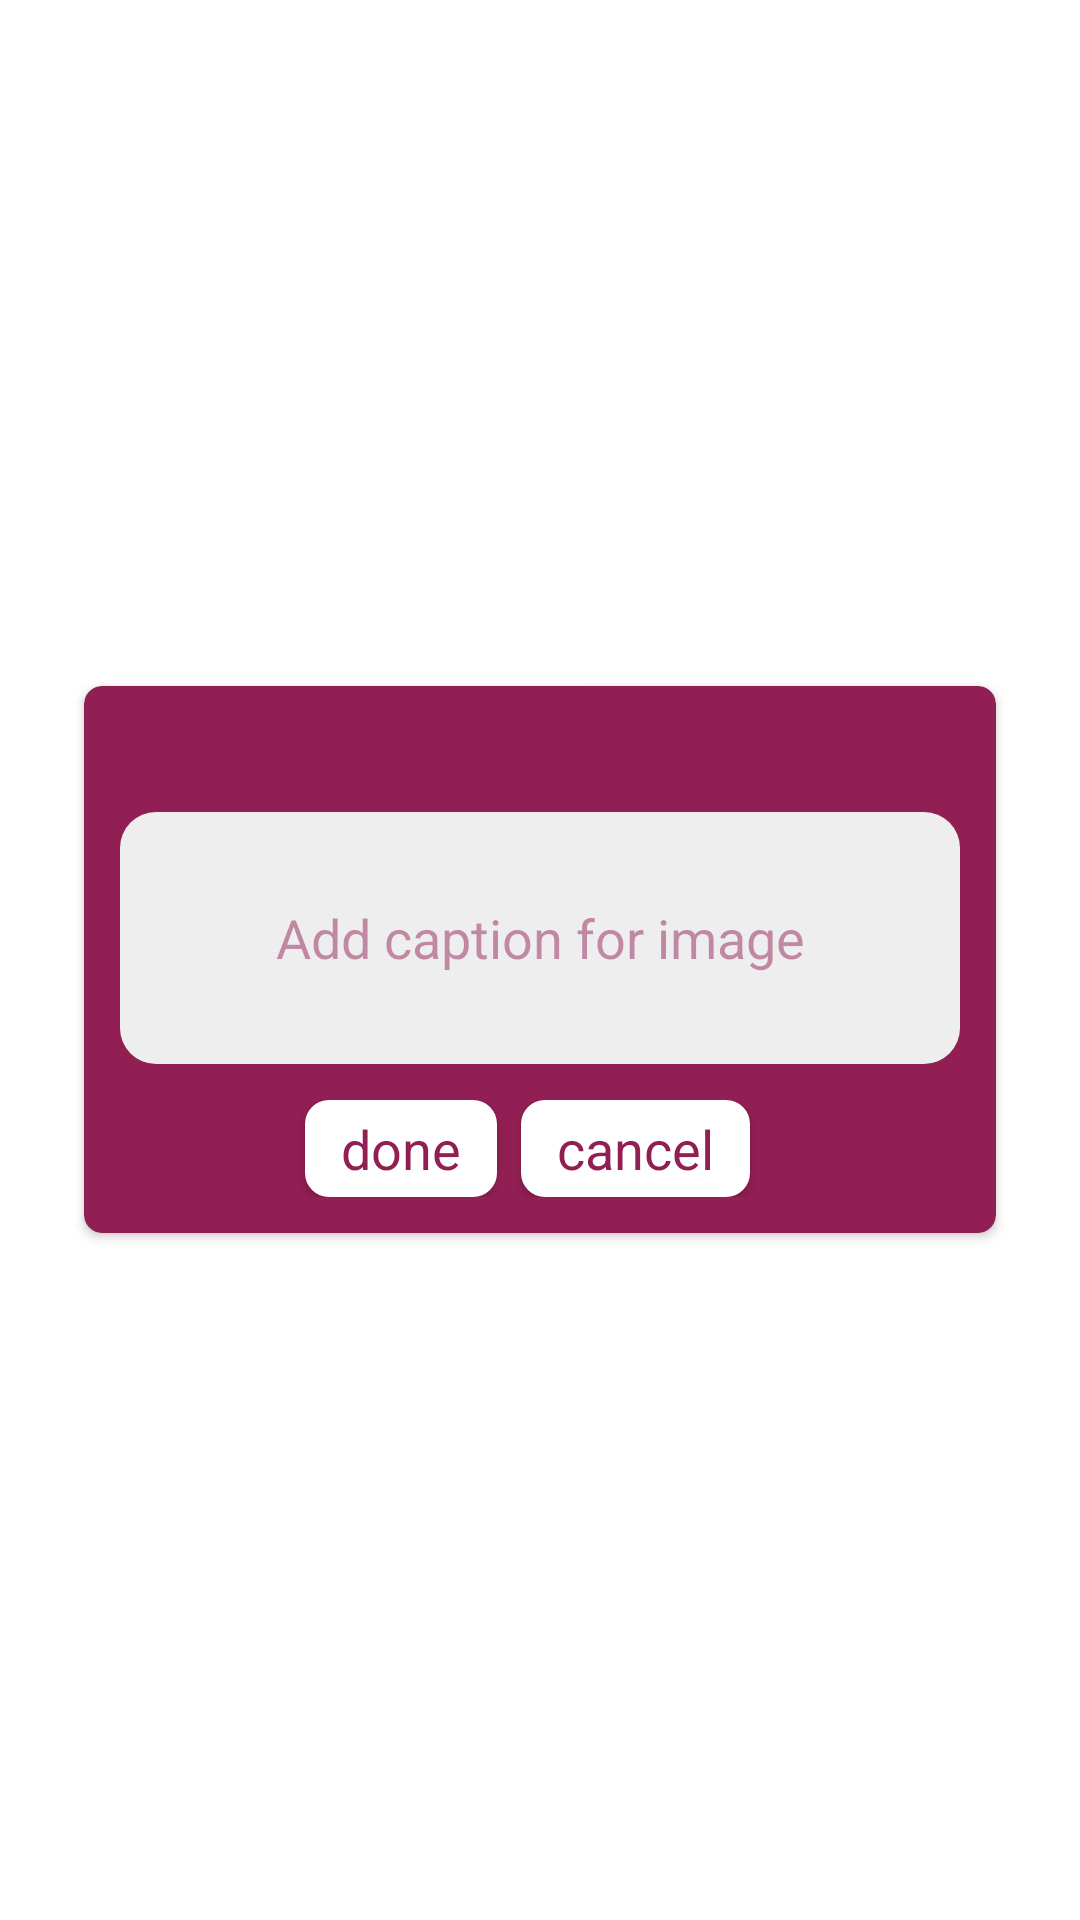

Reconstruct the res/layout file that produces this screen, plus the resources it refers to.
<!-- AndroidManifest.xml: application theme AppTheme -->
<!-- res/layout/activity_write_comment.xml -->
<?xml version="1.0" encoding="utf-8"?>
<FrameLayout xmlns:android="http://schemas.android.com/apk/res/android"
    xmlns:app="http://schemas.android.com/apk/res-auto"
    xmlns:tools="http://schemas.android.com/tools"
    android:layout_width="match_parent"
    android:layout_height="match_parent"
    android:background="@color/white"
    tools:context="com.titfer.Activties.Upload.AlbumUploadActivity">




    <ProgressBar
        android:layout_gravity="center"
        android:id="@+id/progressView"
        style="?android:attr/progressBarStyleLarge"
        android:layout_width="wrap_content"
        android:layout_height="wrap_content"
        android:layout_marginBottom="8dp"
        android:visibility="gone" />

    <FrameLayout
        android:id="@+id/container"
        android:layout_width="match_parent"
        android:layout_height="wrap_content"
        android:layout_gravity="center"
        android:gravity="center">

        <android.support.v7.widget.CardView
            android:layout_width="match_parent"
            android:layout_height="wrap_content"
            android:layout_gravity="top"
            android:layout_marginLeft="24dp"
            android:layout_marginRight="24dp"
            app:cardBackgroundColor="@color/colorAccent"
            app:cardCornerRadius="6dp"
            app:cardUseCompatPadding="true">

            <LinearLayout
                android:layout_width="match_parent"
                android:layout_height="wrap_content"
                android:orientation="vertical">

                <EditText
                    android:id="@+id/title_input"
                    android:layout_width="match_parent"
                    android:layout_height="84dp"
                    android:layout_marginBottom="12dp"
                    android:layout_marginLeft="12dp"
                    android:layout_marginRight="12dp"
                    android:layout_marginTop="42dp"
                    android:background="@drawable/gray_radius"
                    android:gravity="center"
                    android:hint="@string/add_image_cap"
                    android:padding="12dp"
                    android:textColor="@color/colorAccent"
                    android:textColorHint="@color/colorAccent2" />

                <LinearLayout
                    android:layout_width="match_parent"
                    android:layout_height="wrap_content"
                    android:layout_marginBottom="12dp"
                    android:gravity="center">

                    <TextView
                        android:id="@+id/done"
                        android:layout_width="wrap_content"
                        android:layout_height="wrap_content"
                        android:layout_marginRight="8dp"
                        android:background="@drawable/white_btt"
                        android:elevation="2dp"
                        android:paddingBottom="4dp"
                        android:paddingLeft="12dp"
                        android:paddingRight="12dp"
                        android:paddingTop="4dp"
                        android:text="done"
                        android:textColor="@color/colorAccent"
                        android:textSize="@dimen/large_text_size" />

                    <TextView
                        android:id="@+id/cancel"
                        android:layout_width="wrap_content"
                        android:layout_height="wrap_content"
                        android:layout_marginRight="8dp"
                        android:background="@drawable/white_btt"
                        android:elevation="2dp"
                        android:paddingBottom="4dp"
                        android:paddingLeft="12dp"
                        android:paddingRight="12dp"
                        android:paddingTop="4dp"
                        android:text="cancel"
                        android:textColor="@color/colorAccent"
                        android:textSize="@dimen/large_text_size" />
                </LinearLayout>

            </LinearLayout>
        </android.support.v7.widget.CardView>


    </FrameLayout>

</FrameLayout>
<!-- resources referenced by this layout -->
<resources>
  <color name="colorAccent">#911f54</color>
  <color name="colorAccent2">#7d911f54</color>
  <color name="white">#ffffff</color>
  <dimen name="large_text_size">18sp</dimen>
  <!-- drawable gray_radius (drawable) -->
  <?xml version="1.0" encoding="utf-8"?>
  <layer-list
  
      xmlns:android="http://schemas.android.com/apk/res/android" >
      <item >
          <shape
  
              android:shape="rectangle"
              xmlns:android="http://schemas.android.com/apk/res/android" >
              <solid android:color="@color/gray200"></solid>
              <corners android:radius="12dp"></corners>
  
  
          </shape>
      </item>
  
  </layer-list>
  <!-- drawable white_btt (drawable) -->
  <?xml version="1.0" encoding="utf-8"?>
  <layer-list
  
      xmlns:android="http://schemas.android.com/apk/res/android" >
      <item >
          <shape
  
              android:shape="rectangle"
              xmlns:android="http://schemas.android.com/apk/res/android" >
              <solid android:color="@color/white"></solid>
              <corners android:radius="8dp"></corners>
  
  
          </shape>
      </item>
  
  </layer-list>
  <string name="add_image_cap">Add caption for image</string>
  <style name="AppTheme" parent="Theme.AppCompat.Light.NoActionBar">
          
          <item name="colorPrimary">@color/colorPrimary</item>
          <item name="colorPrimaryDark">@color/colorPrimaryDark</item>
          <item name="colorAccent">@color/colorAccent</item>
          <item name="android:layoutDirection">ltr</item>
          <item name="android:popupMenuStyle">@style/AndroidSRC.PopupMenu</item>
          <item name="android:itemTextAppearance">@style/AndroidSRC.TextAppearance</item>
      </style>
  <color name="gray200">#eeeeee</color>
  <color name="colorPrimary">@color/white</color>
  <color name="colorPrimaryDark">#911f54</color>
  <style name="AndroidSRC.PopupMenu" parent="Widget.AppCompat.ListPopupWindow">
          <item name="android:popupBackground">@color/gray50</item>
      </style>
  <style name="AndroidSRC.TextAppearance" parent="@android:style/Widget.Holo.Light.TextView">
          
      </style>
  <color name="gray50">#FAFAFA</color>
</resources>
